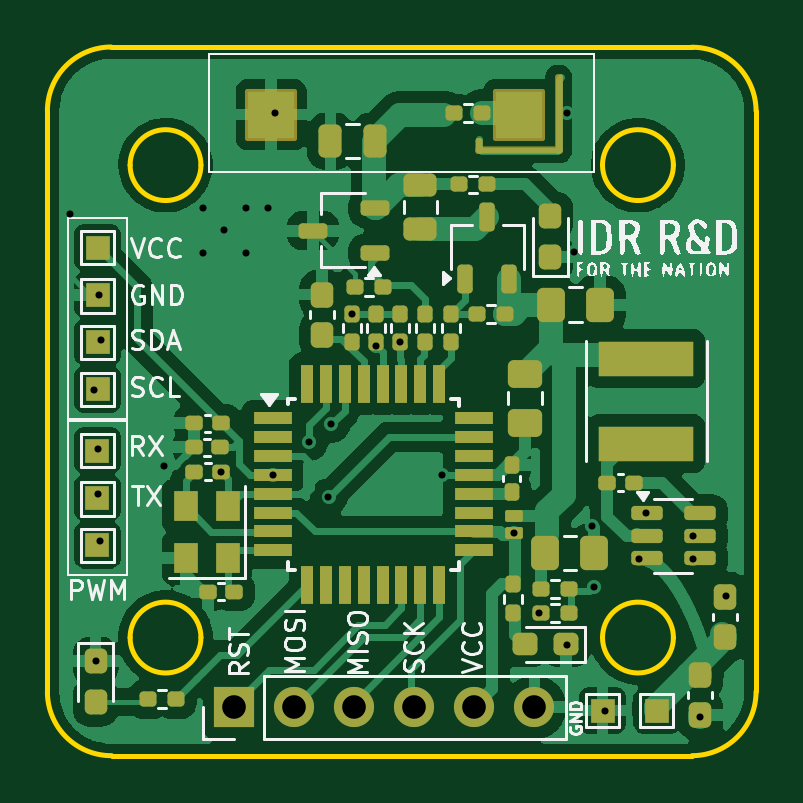
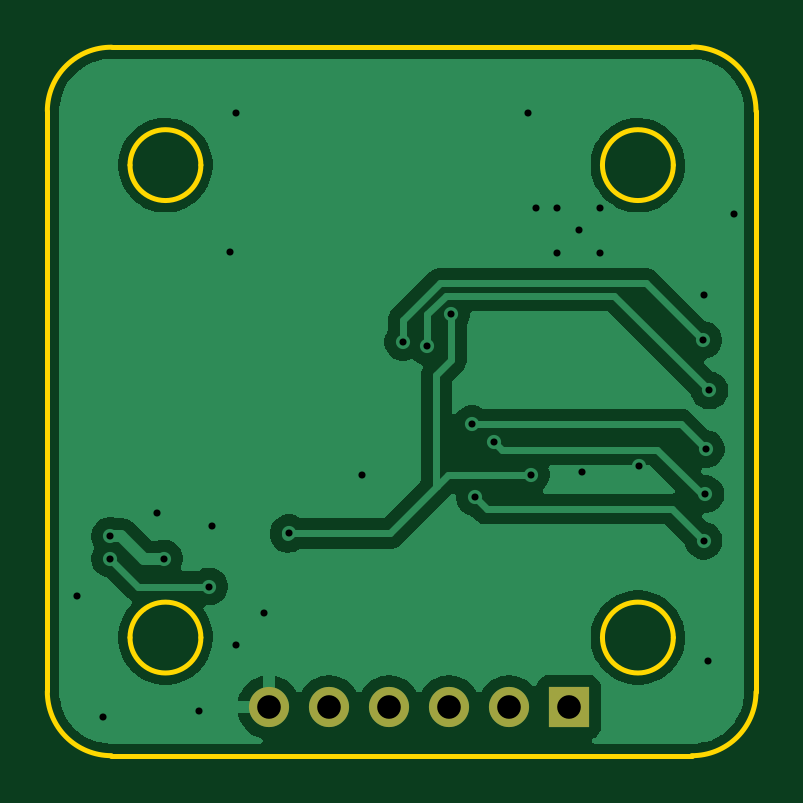
Circuit board: 11 layer files. Board 30.0 x 30.0 mm.
- bottom_copper: APD_Safety_PCB-B_Cu.gbr (39541 bytes)
- bottom_mask: APD_Safety_PCB-B_Mask.gbr (728 bytes)
- paste: APD_Safety_PCB-B_Paste.gbr (472 bytes)
- bottom_silk: APD_Safety_PCB-B_Silkscreen.gbr (473 bytes)
- outline: APD_Safety_PCB-Edge_Cuts.gbr (1728 bytes)
- top_copper: APD_Safety_PCB-F_Cu.gbr (103407 bytes)
- top_mask: APD_Safety_PCB-F_Mask.gbr (8454 bytes)
- paste: APD_Safety_PCB-F_Paste.gbr (7522 bytes)
- top_silk: APD_Safety_PCB-F_Silkscreen.gbr (46356 bytes)
- drill: APD_Safety_PCB-NPTH.drl (277 bytes)
- drill: APD_Safety_PCB-PTH.drl (1150 bytes)

=== bottom_copper: APD_Safety_PCB-B_Cu.gbr (39541 bytes, source omitted) ===
=== bottom_mask: APD_Safety_PCB-B_Mask.gbr ===
%TF.GenerationSoftware,KiCad,Pcbnew,9.0.1*%
%TF.CreationDate,2025-04-30T15:21:50+05:30*%
%TF.ProjectId,APD_Safety_PCB,4150445f-5361-4666-9574-795f5043422e,rev?*%
%TF.SameCoordinates,Original*%
%TF.FileFunction,Soldermask,Bot*%
%TF.FilePolarity,Negative*%
%FSLAX46Y46*%
G04 Gerber Fmt 4.6, Leading zero omitted, Abs format (unit mm)*
G04 Created by KiCad (PCBNEW 9.0.1) date 2025-04-30 15:21:50*
%MOMM*%
%LPD*%
G01*
G04 APERTURE LIST*
%ADD10R,1.700000X1.700000*%
%ADD11O,1.700000X1.700000*%
G04 APERTURE END LIST*
D10*
%TO.C,J3*%
X107920000Y-127950000D03*
D11*
X110460000Y-127950000D03*
X113000000Y-127950000D03*
X115540000Y-127950000D03*
X118080000Y-127950000D03*
X120620000Y-127950000D03*
%TD*%
M02*

=== paste: APD_Safety_PCB-B_Paste.gbr ===
%TF.GenerationSoftware,KiCad,Pcbnew,9.0.1*%
%TF.CreationDate,2025-04-30T15:21:50+05:30*%
%TF.ProjectId,APD_Safety_PCB,4150445f-5361-4666-9574-795f5043422e,rev?*%
%TF.SameCoordinates,Original*%
%TF.FileFunction,Paste,Bot*%
%TF.FilePolarity,Positive*%
%FSLAX46Y46*%
G04 Gerber Fmt 4.6, Leading zero omitted, Abs format (unit mm)*
G04 Created by KiCad (PCBNEW 9.0.1) date 2025-04-30 15:21:50*
%MOMM*%
%LPD*%
G01*
G04 APERTURE LIST*
G04 APERTURE END LIST*
M02*

=== bottom_silk: APD_Safety_PCB-B_Silkscreen.gbr ===
%TF.GenerationSoftware,KiCad,Pcbnew,9.0.1*%
%TF.CreationDate,2025-04-30T15:21:50+05:30*%
%TF.ProjectId,APD_Safety_PCB,4150445f-5361-4666-9574-795f5043422e,rev?*%
%TF.SameCoordinates,Original*%
%TF.FileFunction,Legend,Bot*%
%TF.FilePolarity,Positive*%
%FSLAX46Y46*%
G04 Gerber Fmt 4.6, Leading zero omitted, Abs format (unit mm)*
G04 Created by KiCad (PCBNEW 9.0.1) date 2025-04-30 15:21:50*
%MOMM*%
%LPD*%
G01*
G04 APERTURE LIST*
G04 APERTURE END LIST*
M02*

=== outline: APD_Safety_PCB-Edge_Cuts.gbr ===
%TF.GenerationSoftware,KiCad,Pcbnew,9.0.1*%
%TF.CreationDate,2025-04-30T15:21:50+05:30*%
%TF.ProjectId,APD_Safety_PCB,4150445f-5361-4666-9574-795f5043422e,rev?*%
%TF.SameCoordinates,Original*%
%TF.FileFunction,Profile,NP*%
%FSLAX46Y46*%
G04 Gerber Fmt 4.6, Leading zero omitted, Abs format (unit mm)*
G04 Created by KiCad (PCBNEW 9.0.1) date 2025-04-30 15:21:50*
%MOMM*%
%LPD*%
G01*
G04 APERTURE LIST*
%TA.AperFunction,Profile*%
%ADD10C,0.200000*%
%TD*%
G04 APERTURE END LIST*
D10*
X106500000Y-125000000D02*
G75*
G02*
X103500000Y-125000000I-1500000J0D01*
G01*
X103500000Y-125000000D02*
G75*
G02*
X106500000Y-125000000I1500000J0D01*
G01*
X126500000Y-105000000D02*
G75*
G02*
X123500000Y-105000000I-1500000J0D01*
G01*
X123500000Y-105000000D02*
G75*
G02*
X126500000Y-105000000I1500000J0D01*
G01*
X102700000Y-100000000D02*
X127269926Y-100010000D01*
X130000000Y-102710000D02*
X130000000Y-127279926D01*
X127269926Y-100010000D02*
G75*
G02*
X129999965Y-102710000I29874J-2700000D01*
G01*
X102720000Y-129999999D02*
G75*
G02*
X99999927Y-127299999I-20000J2699999D01*
G01*
X106500000Y-105000000D02*
G75*
G02*
X103500000Y-105000000I-1500000J0D01*
G01*
X103500000Y-105000000D02*
G75*
G02*
X106500000Y-105000000I1500000J0D01*
G01*
X100000000Y-102730000D02*
X100000000Y-127290000D01*
X102720000Y-130000000D02*
X127290000Y-130000000D01*
X100000000Y-102720074D02*
G75*
G02*
X102700000Y-100000026I2700000J19974D01*
G01*
X126500000Y-125000000D02*
G75*
G02*
X123500000Y-125000000I-1500000J0D01*
G01*
X123500000Y-125000000D02*
G75*
G02*
X126500000Y-125000000I1500000J0D01*
G01*
X130000000Y-127279926D02*
G75*
G02*
X127290000Y-130000037I-2705000J-15074D01*
G01*
M02*

=== top_copper: APD_Safety_PCB-F_Cu.gbr (103407 bytes, source omitted) ===
=== top_mask: APD_Safety_PCB-F_Mask.gbr (8454 bytes, source omitted) ===
=== paste: APD_Safety_PCB-F_Paste.gbr (7522 bytes, source omitted) ===
=== top_silk: APD_Safety_PCB-F_Silkscreen.gbr (46356 bytes, source omitted) ===
=== drill: APD_Safety_PCB-NPTH.drl ===
M48
; DRILL file {KiCad 9.0.1} date 2025-04-30T15:21:45+0530
; FORMAT={-:-/ absolute / inch / decimal}
; #@! TF.CreationDate,2025-04-30T15:21:45+05:30
; #@! TF.GenerationSoftware,Kicad,Pcbnew,9.0.1
; #@! TF.FileFunction,NonPlated,1,2,NPTH
FMAT,2
INCH
%
G90
G05
M30

=== drill: APD_Safety_PCB-PTH.drl ===
M48
; DRILL file {KiCad 9.0.1} date 2025-04-30T15:21:45+0530
; FORMAT={-:-/ absolute / inch / decimal}
; #@! TF.CreationDate,2025-04-30T15:21:45+05:30
; #@! TF.GenerationSoftware,Kicad,Pcbnew,9.0.1
; #@! TF.FileFunction,Plated,1,2,PTH
FMAT,2
INCH
; #@! TA.AperFunction,Plated,PTH,ViaDrill
T1C0.0118
; #@! TA.AperFunction,Plated,PTH,ComponentDrill
T2C0.0394
%
G90
G05
T1
X3.974Y-4.2152
X4.0146Y-4.5094
X4.0173Y-4.9605
X4.0209Y-4.6071
X4.0215Y-4.6825
X4.0236Y-4.35
X4.0244Y-4.7598
X4.0256Y-4.4256
X4.1319Y-4.6346
X4.1964Y-4.2051
X4.1967Y-4.2801
X4.2268Y-4.6453
X4.2317Y-4.2427
X4.2682Y-4.2051
X4.2685Y-4.2801
X4.3041Y-4.2051
X4.3126Y-4.65
X4.3169Y-4.0465
X4.3733Y-4.5954
X4.4055Y-4.6874
X4.4103Y-4.5658
X4.4449Y-4.382
X4.485Y-4.4353
X4.5248Y-4.4286
X4.5941Y-4.65
X4.7154Y-4.7476
X4.7571Y-4.8799
X4.8035Y-4.0469
X4.8035Y-4.9335
X4.814Y-4.2791
X4.8443Y-4.7348
X4.8488Y-4.8362
X4.8661Y-5.0429
X4.9237Y-4.7897
X4.9355Y-4.7143
X5.0133Y-4.7523
X5.0133Y-4.7897
X5.0248Y-5.0531
X5.0681Y-4.8524
T2
X4.2488Y-5.0374
X4.3488Y-5.0374
X4.4488Y-5.0374
X4.5488Y-5.0374
X4.6488Y-5.0374
X4.7488Y-5.0374
M30

